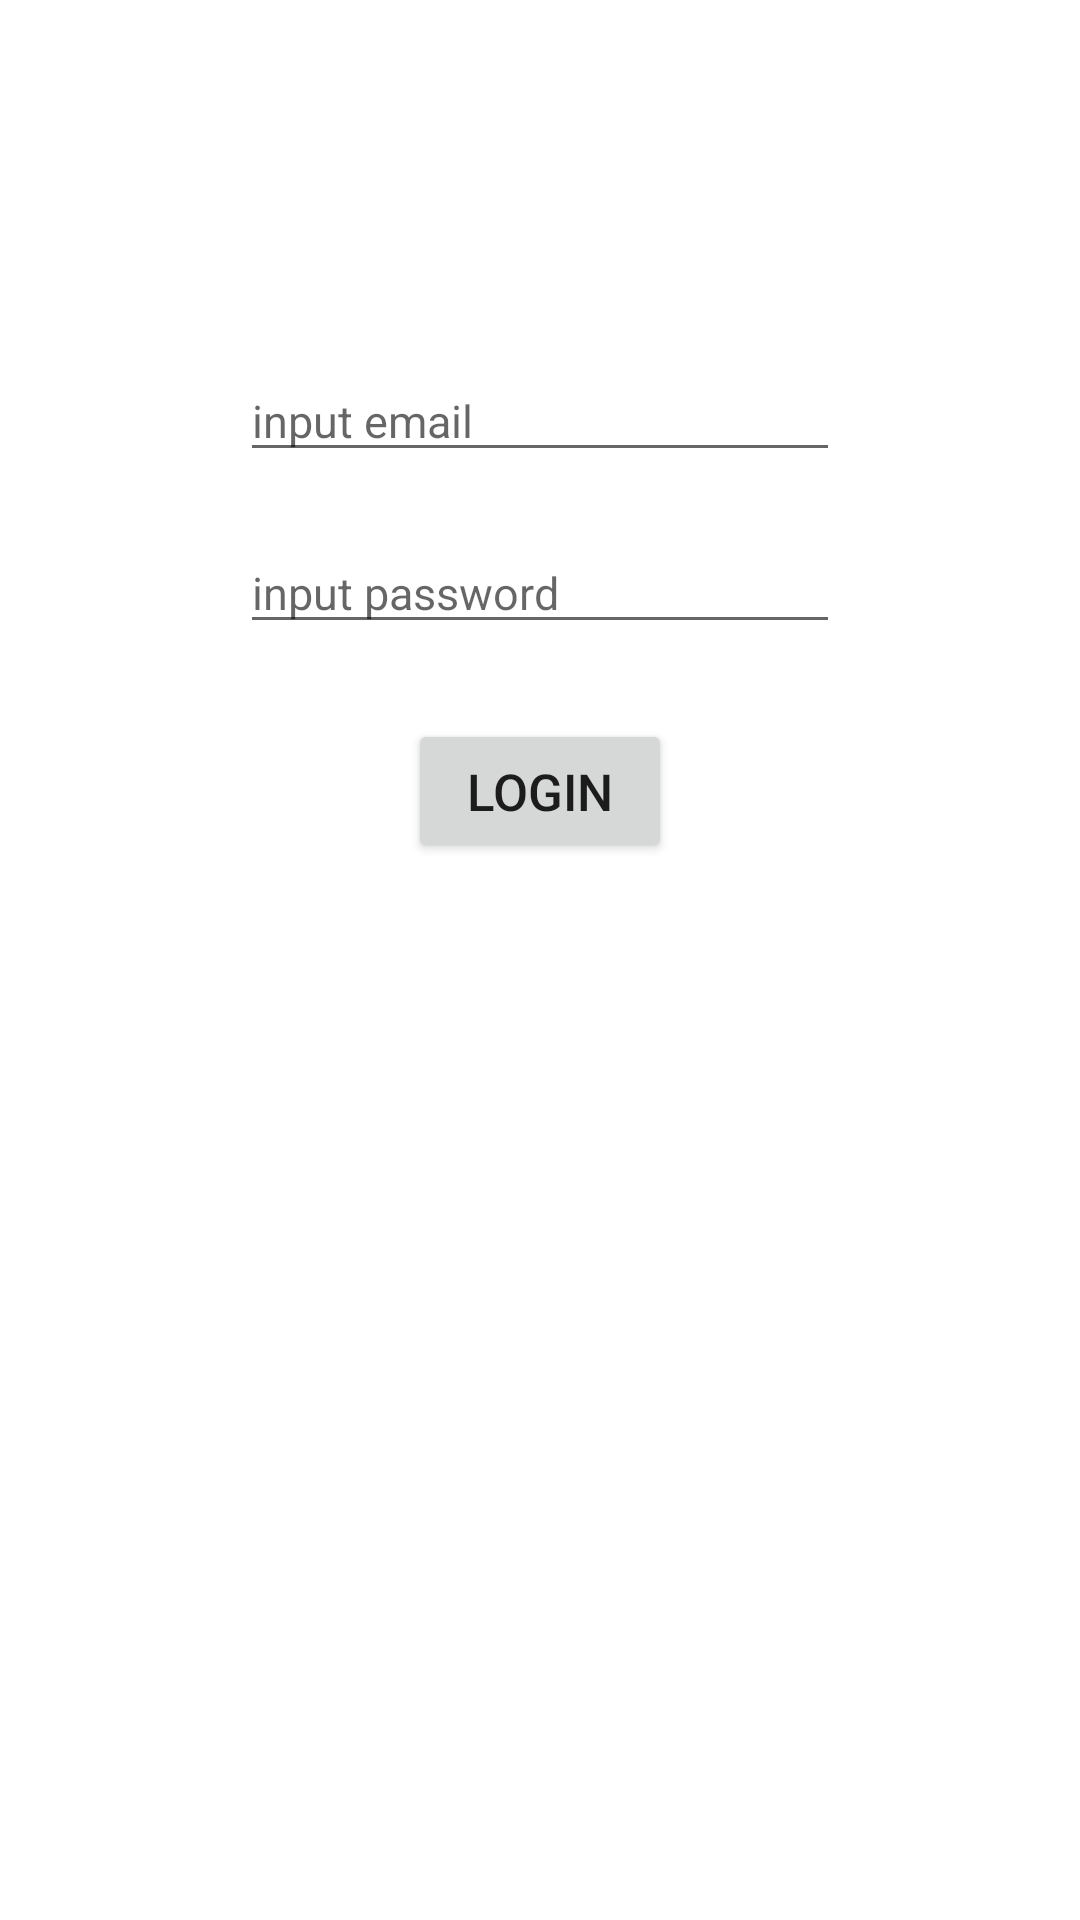

Layout XML and referenced resources for this Android screen:
<!-- AndroidManifest.xml: application theme Theme.SharedPreferenceCleanCode -->
<!-- res/layout/activity_main.xml -->
<?xml version="1.0" encoding="utf-8"?>
<LinearLayout
    xmlns:android="http://schemas.android.com/apk/res/android"
    xmlns:tools="http://schemas.android.com/tools"
    android:layout_width="match_parent"
    android:layout_height="match_parent"
    android:orientation="vertical"
    android:gravity="center_horizontal"
    tools:context=".MainActivity">

    <EditText
        android:id="@+id/input_email"
        android:layout_width="200dp"
        android:layout_height="wrap_content"
        android:hint="@string/input_email"
        android:textSize="15sp"
        android:layout_marginTop="120dp"
        android:inputType="textEmailAddress"
        android:importantForAutofill="no"/>

    <EditText
        android:id="@+id/input_password"
        android:layout_width="200dp"
        android:layout_height="wrap_content"
        android:hint="@string/input_password"
        android:layout_marginTop="20dp"
        android:textSize="15sp"
        android:inputType="textPassword"
        android:importantForAutofill="no"/>

    <Button
        android:id="@+id/btn_login"
        android:layout_width="wrap_content"
        android:layout_height="wrap_content"
        android:layout_marginTop="25dp"
        android:padding="5dp"
        android:text="@string/login"
        android:textSize="17sp"/>
</LinearLayout>
<!-- resources referenced by this layout -->
<resources>
  <string name="input_email">input email</string>
  <string name="input_password">input password</string>
  <string name="login">login</string>
  <style name="Theme.SharedPreferenceCleanCode" parent="Theme.MaterialComponents.DayNight.DarkActionBar">
          
          <item name="colorPrimary">@color/purple_500</item>
          <item name="colorPrimaryVariant">@color/purple_700</item>
          <item name="colorOnPrimary">@color/white</item>
          
          <item name="colorSecondary">@color/teal_200</item>
          <item name="colorSecondaryVariant">@color/teal_700</item>
          <item name="colorOnSecondary">@color/black</item>
          
          <item name="android:statusBarColor" tools:targetApi="l">?attr/colorPrimaryVariant</item>
          
      </style>
  <!-- not gathered from this repository: default colours our renderer supplied (Android Studio template values) -->
  <color name="purple_500">#FF6200EE</color>
  <color name="purple_700">#FF3700B3</color>
  <color name="teal_200">#FF03DAC5</color>
  <color name="teal_700">#FF018786</color>
  <color name="black">#FF000000</color>
  <color name="white">#FFFFFFFF</color>
</resources>
